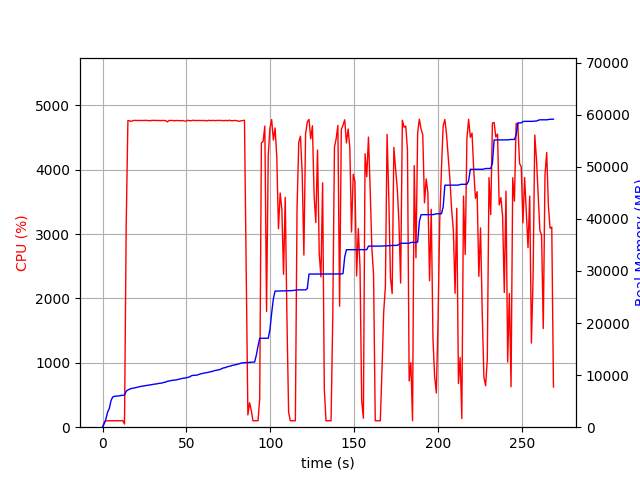

Data behind this chart, as committed beside it:
elapsed_time, nproc, cpu, mem_real, mem_virtual
3.9577484130859375e-05, 1, 0.0, 8.938, 3186
1.006, 1, 74.5, 686.4, 1795
2.014, 1, 100.2, 1594, 2747
3.021, 1, 99.3, 2900, 4099
4.028, 1, 100.3, 3590, 5933
5.036, 1, 100.2, 5080, 7725
6.042, 1, 99.4, 5796, 7725
7.049, 1, 101.3, 5936, 7853
8.058, 1, 99.2, 5946, 7853
9.065, 1, 101.3, 5996, 8013
10.07, 1, 99.2, 6018, 8013
11.08, 1, 100.3, 6104, 8013
12.09, 1, 102.3, 6120, 8013
13.1, 2, 49.5, 6144, 11213
14.11, 1, 3135, 6924, 12132
15.12, 1, 4762, 7140, 12354
16.15, 1, 4757, 7319, 12584
17.17, 1, 4750, 7425, 12690
18.19, 1, 4763, 7491, 12776
19.21, 1, 4765, 7569, 12850
20.23, 1, 4764, 7630, 12910
21.25, 1, 4764, 7717, 12985
22.28, 1, 4764, 7806, 13073
23.3, 1, 4762, 7858, 13127
24.32, 1, 4764, 7912, 13169
25.34, 1, 4766, 7965, 13225
26.37, 1, 4764, 8011, 13270
27.39, 1, 4763, 8070, 13341
28.41, 1, 4760, 8106, 13404
29.44, 1, 4766, 8180, 13498
30.46, 1, 4764, 8249, 13586
31.48, 1, 4765, 8288, 13636
32.51, 1, 4762, 8330, 13691
33.53, 1, 4764, 8411, 13761
34.55, 1, 4762, 8440, 13777
35.57, 1, 4764, 8490, 13834
36.6, 1, 4763, 8603, 13983
37.62, 1, 4761, 8649, 14057
38.64, 1, 4742, 8817, 14193
39.67, 1, 4764, 8878, 14260
40.69, 1, 4763, 8936, 14333
41.71, 1, 4765, 9007, 14416
42.73, 1, 4758, 9033, 14444
43.76, 1, 4764, 9069, 14485
44.78, 1, 4763, 9143, 14539
45.8, 1, 4764, 9223, 14649
46.83, 1, 4760, 9309, 14751
47.85, 1, 4763, 9403, 14848
48.87, 1, 4754, 9413, 14848
49.89, 1, 4755, 9494, 14948
50.91, 1, 4766, 9574, 15024
51.94, 1, 4760, 9659, 15102
52.96, 1, 4761, 9872, 15271
53.98, 1, 4767, 9955, 15458
55.01, 1, 4763, 9969, 15474
56.03, 1, 4764, 9991, 15510
57.05, 1, 4764, 10085, 15662
58.07, 1, 4764, 10205, 15792
59.1, 1, 4762, 10292, 15848
60.12, 1, 4764, 10364, 15944
... 206 more rows
